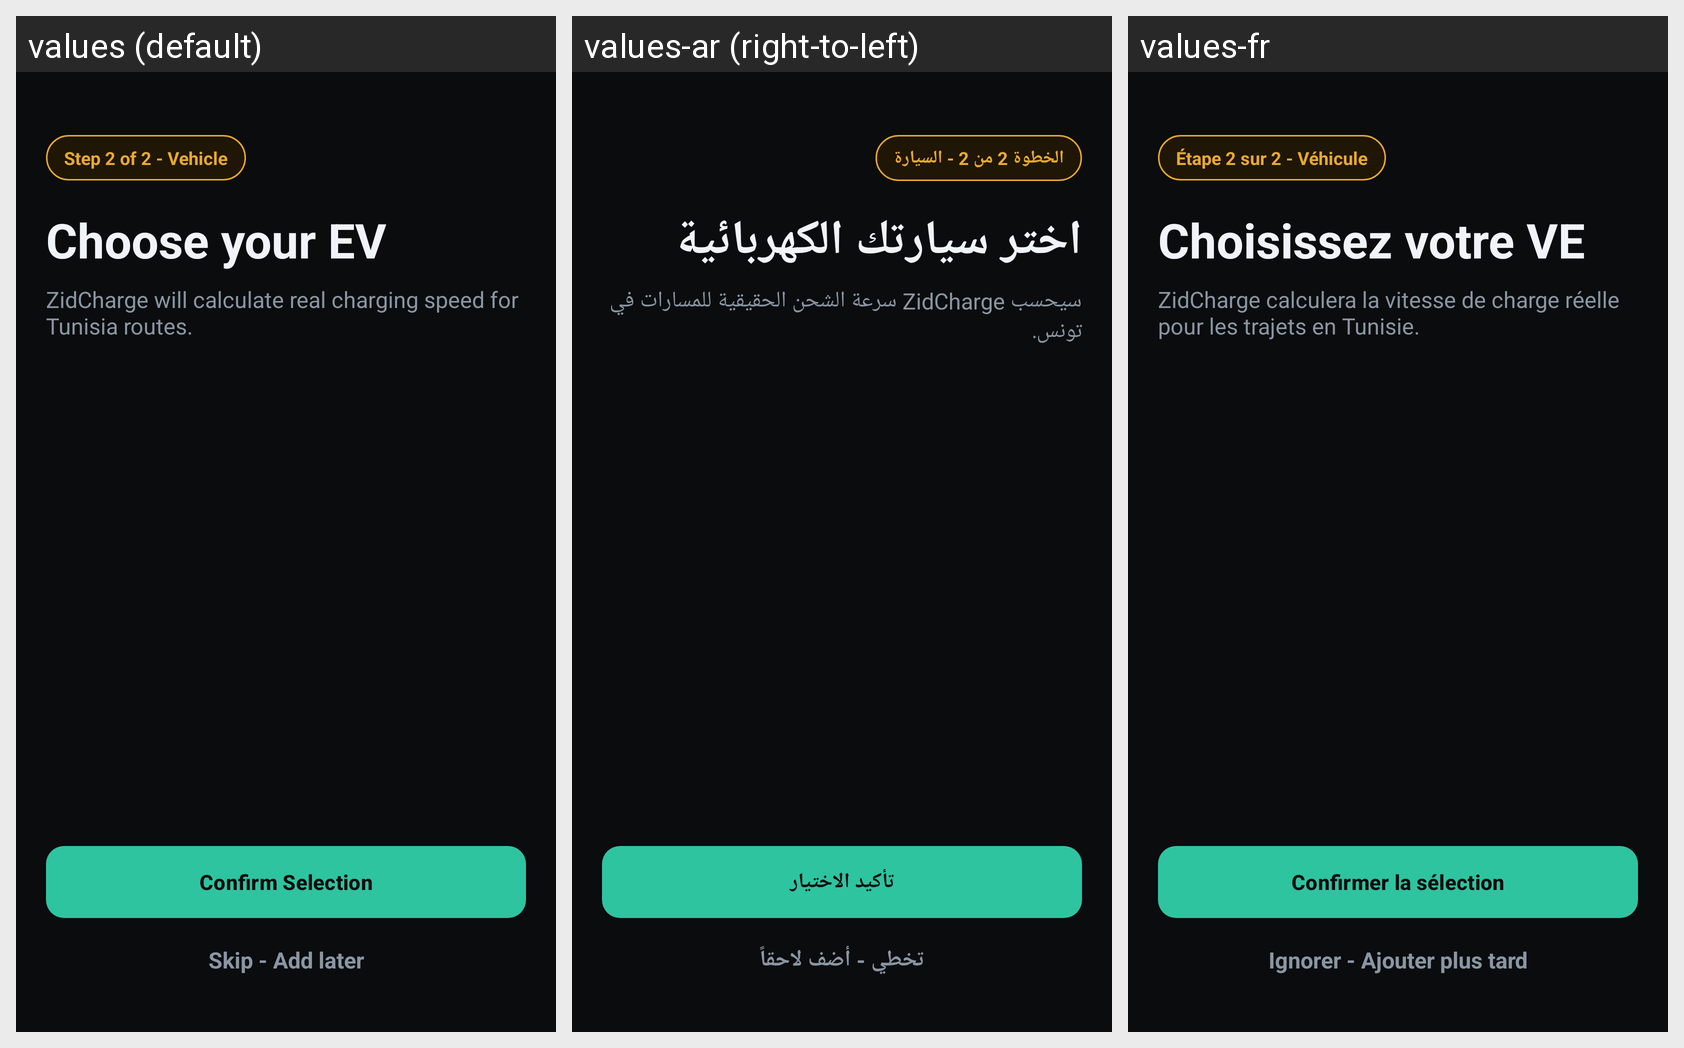

For this localized Android screen grid, give each drawn string resource with its value in every locale shown.
Android screen res/layout/activity_ev_selection.xml rendered under 3 locales, left to right: values (default), values-ar (right-to-left), values-fr. Device: Nexus 5 (rendered at 1080×1920; each locale shown at half size, 540×960, under a caption strip naming it); theme Theme.Project_Mobile.
Strings drawn on this screen, with the default value and each locale's value (text and hints the layout hard-codes, and strings that could not be matched under every locale, appear in the picture but are not listed):

step_vehicle
  values: Step 2 of 2 - Vehicle
  values-ar: الخطوة 2 من 2 - السيارة
  values-fr: Étape 2 sur 2 - Véhicule

choose_ev
  values: Choose your EV
  values-ar: اختر سيارتك الكهربائية
  values-fr: Choisissez votre VE

choose_ev_subtitle
  values: ZidCharge will calculate real charging speed for Tunisia routes.
  values-ar: سيحسب ZidCharge سرعة الشحن الحقيقية للمسارات في تونس.
  values-fr: ZidCharge calculera la vitesse de charge réelle pour les trajets en Tunisie.

confirm_selection
  values: Confirm Selection
  values-ar: تأكيد الاختيار
  values-fr: Confirmer la sélection

skip_add_later
  values: Skip - Add later
  values-ar: تخطي - أضف لاحقاً
  values-fr: Ignorer - Ajouter plus tard
